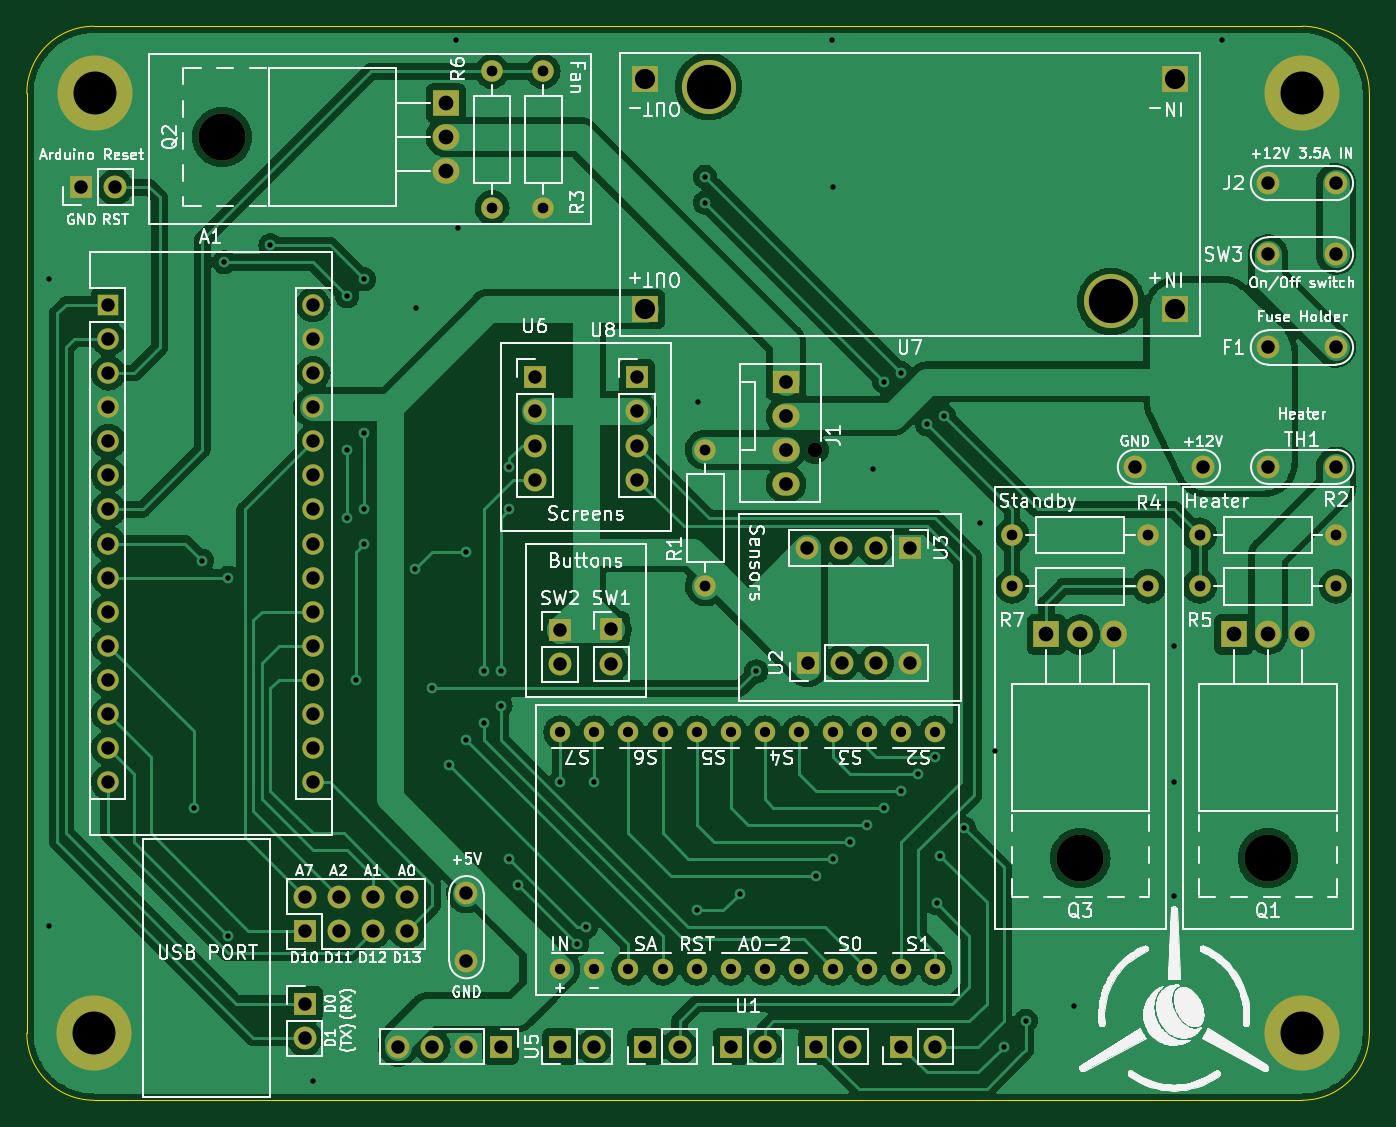
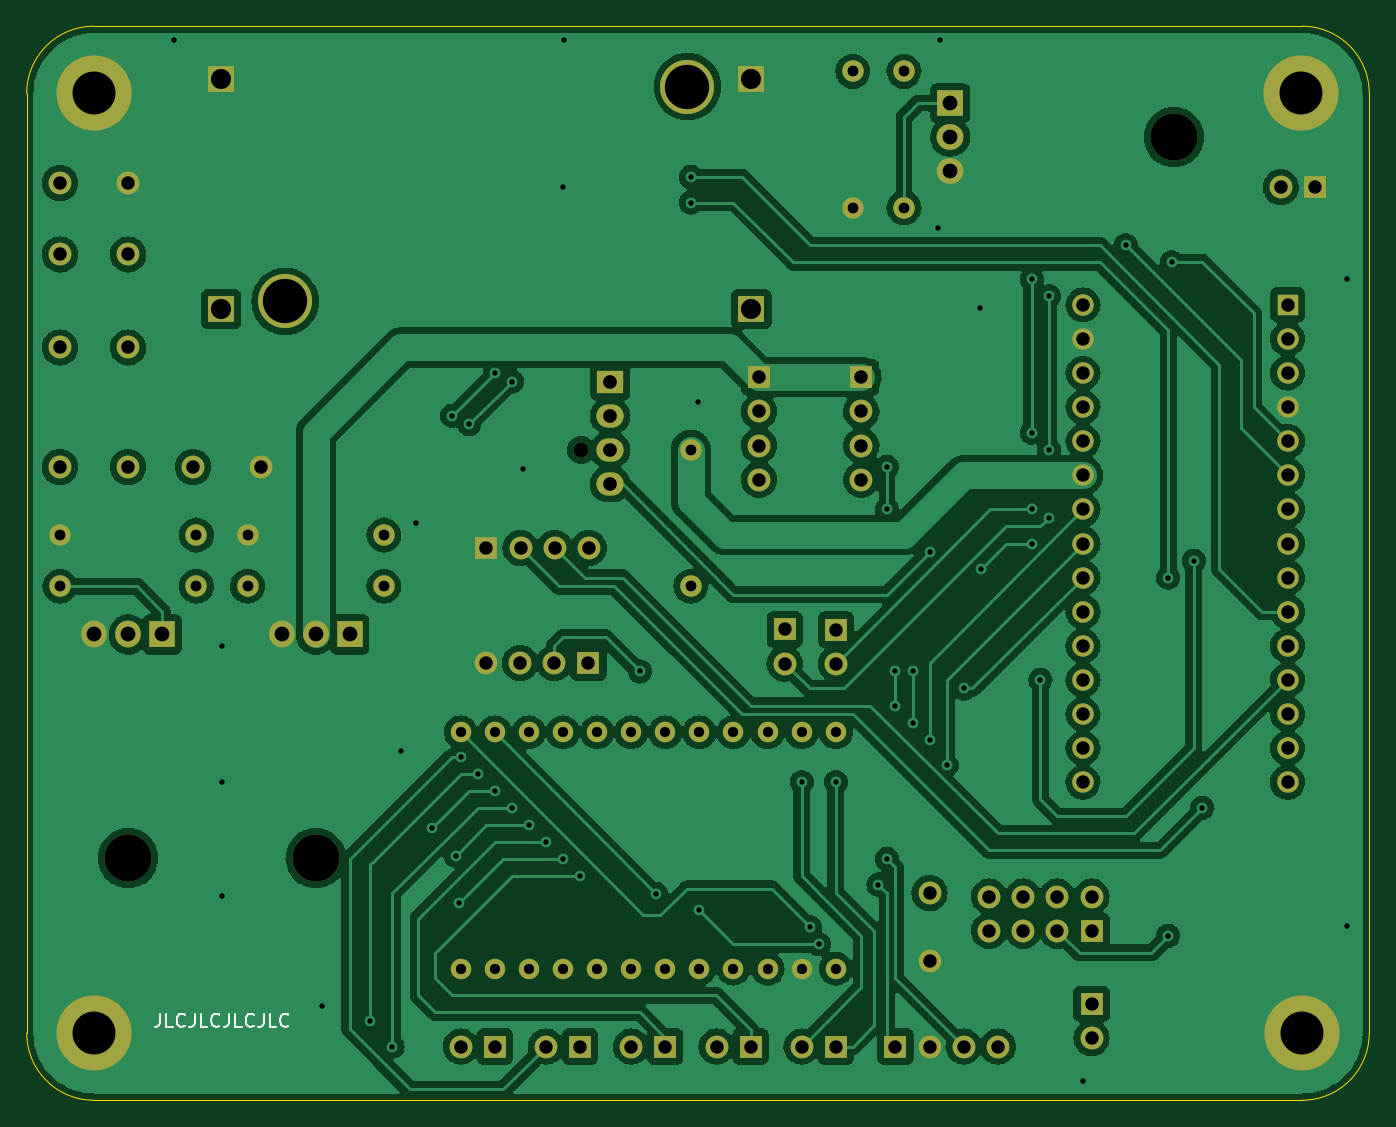
Circuit board: 9 layer files. Board 100.0 x 80.0 mm.
- bottom_copper: FD_rev3-B_Cu.gbl (329861 bytes)
- bottom_mask: FD_rev3-B_Mask.gbs (5479 bytes)
- bottom_silk: FD_rev3-B_Silkscreen.gbo (8209 bytes)
- outline: FD_rev3-Edge_Cuts.gm1 (1125 bytes)
- top_copper: FD_rev3-F_Cu.gtl (270294 bytes)
- top_mask: FD_rev3-F_Mask.gts (5479 bytes)
- top_silk: FD_rev3-F_Silkscreen.gto (194414 bytes)
- drill: FD_rev3-NPTH.drl (531 bytes)
- drill: FD_rev3-PTH.drl (4647 bytes)

=== bottom_copper: FD_rev3-B_Cu.gbl (329861 bytes, source omitted) ===
=== bottom_mask: FD_rev3-B_Mask.gbs ===
G04 #@! TF.GenerationSoftware,KiCad,Pcbnew,(6.0.0-rc1-57-gf03efa1cba)*
G04 #@! TF.CreationDate,2022-06-21T22:52:06+02:00*
G04 #@! TF.ProjectId,FilamentDryer,46696c61-6d65-46e7-9444-727965722e6b,3.7*
G04 #@! TF.SameCoordinates,Original*
G04 #@! TF.FileFunction,Soldermask,Bot*
G04 #@! TF.FilePolarity,Negative*
%FSLAX46Y46*%
G04 Gerber Fmt 4.6, Leading zero omitted, Abs format (unit mm)*
G04 Created by KiCad (PCBNEW (6.0.0-rc1-57-gf03efa1cba)) date 2022-06-21 22:52:06*
%MOMM*%
%LPD*%
G01*
G04 APERTURE LIST*
%ADD10R,1.700000X1.700000*%
%ADD11O,1.700000X1.700000*%
%ADD12C,1.600000*%
%ADD13O,1.600000X1.600000*%
%ADD14O,3.500000X3.500000*%
%ADD15R,2.000000X1.905000*%
%ADD16O,2.000000X1.905000*%
%ADD17C,5.600000*%
%ADD18C,1.100000*%
%ADD19R,2.030000X1.730000*%
%ADD20O,2.030000X1.730000*%
%ADD21R,1.905000X2.000000*%
%ADD22O,1.905000X2.000000*%
%ADD23C,1.700000*%
%ADD24R,1.600000X1.600000*%
%ADD25C,1.524000*%
%ADD26C,4.030000*%
%ADD27R,2.000000X2.000000*%
G04 APERTURE END LIST*
D10*
X163830000Y-77152500D03*
D11*
X163830000Y-79692500D03*
X163830000Y-82232500D03*
X163830000Y-84772500D03*
D12*
X160655000Y-54356000D03*
D13*
X160655000Y-64516000D03*
D14*
X140550000Y-59258200D03*
D15*
X157210000Y-56718200D03*
D16*
X157210000Y-59258200D03*
X157210000Y-61798200D03*
D10*
X165735000Y-127000000D03*
D11*
X168275000Y-127000000D03*
D17*
X221000000Y-126000000D03*
D10*
X172080000Y-127000000D03*
D11*
X174620000Y-127000000D03*
D12*
X199390000Y-92710000D03*
D13*
X209550000Y-92710000D03*
D10*
X169545000Y-95935800D03*
D11*
X169545000Y-98475800D03*
D18*
X184705000Y-82560000D03*
D19*
X182545000Y-77480000D03*
D20*
X182545000Y-80020000D03*
X182545000Y-82560000D03*
X182545000Y-85100000D03*
D10*
X191760000Y-89847500D03*
D11*
X189220000Y-89847500D03*
X186680000Y-89847500D03*
X184140000Y-89847500D03*
D14*
X218440000Y-112967000D03*
D21*
X215900000Y-96307000D03*
D22*
X218440000Y-96307000D03*
X220980000Y-96307000D03*
D10*
X130048000Y-62992000D03*
D11*
X132588000Y-62992000D03*
D17*
X131064000Y-56000000D03*
D12*
X213360000Y-92710000D03*
D13*
X223520000Y-92710000D03*
D10*
X191130000Y-127000000D03*
D11*
X193670000Y-127000000D03*
D23*
X213614000Y-83820000D03*
X208534000Y-83820000D03*
D24*
X132080000Y-71755000D03*
D13*
X132080000Y-74295000D03*
X132080000Y-76835000D03*
X132080000Y-79375000D03*
X132080000Y-81915000D03*
X132080000Y-84455000D03*
X132080000Y-86995000D03*
X132080000Y-89535000D03*
X132080000Y-92075000D03*
X132080000Y-94615000D03*
X132080000Y-97155000D03*
X132080000Y-99695000D03*
X132080000Y-102235000D03*
X132080000Y-104775000D03*
X132080000Y-107315000D03*
X147320000Y-107315000D03*
X147320000Y-104775000D03*
X147320000Y-102235000D03*
X147320000Y-99695000D03*
X147320000Y-97155000D03*
X147320000Y-94615000D03*
X147320000Y-92075000D03*
X147320000Y-89535000D03*
X147320000Y-86995000D03*
X147320000Y-84455000D03*
X147320000Y-81915000D03*
X147320000Y-79375000D03*
X147320000Y-76835000D03*
X147320000Y-74295000D03*
X147320000Y-71755000D03*
D25*
X165735000Y-121195000D03*
X168275000Y-121195000D03*
X170815000Y-121195000D03*
X173355000Y-121195000D03*
X175895000Y-121195000D03*
X178435000Y-121195000D03*
X180975000Y-121195000D03*
X183515000Y-121195000D03*
X186055000Y-121195000D03*
X188595000Y-121195000D03*
X191135000Y-121195000D03*
X193675000Y-121195000D03*
X193675000Y-103595000D03*
X191135000Y-103595000D03*
X188595000Y-103595000D03*
X186055000Y-103595000D03*
X183515000Y-103595000D03*
X180975000Y-103595000D03*
X178435000Y-103595000D03*
X175895000Y-103595000D03*
X173355000Y-103595000D03*
X170815000Y-103595000D03*
X168275000Y-103595000D03*
X165735000Y-103595000D03*
D12*
X213360000Y-88900000D03*
D13*
X223520000Y-88900000D03*
D10*
X184785000Y-127000000D03*
D11*
X187325000Y-127000000D03*
D10*
X184160000Y-98425000D03*
D11*
X186700000Y-98425000D03*
X189240000Y-98425000D03*
X191780000Y-98425000D03*
D12*
X199390000Y-88900000D03*
D13*
X209550000Y-88900000D03*
D10*
X146685000Y-118369000D03*
D11*
X146685000Y-115829000D03*
X149225000Y-118369000D03*
X149225000Y-115829000D03*
X151765000Y-118369000D03*
X151765000Y-115829000D03*
X154305000Y-118369000D03*
X154305000Y-115829000D03*
D23*
X223520000Y-68000000D03*
X218440000Y-68000000D03*
D10*
X178430000Y-127000000D03*
D11*
X180970000Y-127000000D03*
D10*
X171450000Y-77152500D03*
D11*
X171450000Y-79692500D03*
X171450000Y-82232500D03*
X171450000Y-84772500D03*
D14*
X204470000Y-112967000D03*
D21*
X201930000Y-96307000D03*
D22*
X204470000Y-96307000D03*
X207010000Y-96307000D03*
D23*
X223540000Y-83820000D03*
X218460000Y-83820000D03*
D17*
X131000000Y-126000000D03*
D12*
X164465000Y-54356000D03*
D13*
X164465000Y-64516000D03*
D23*
X223520000Y-74930000D03*
X218440000Y-74930000D03*
X223520000Y-62690000D03*
X218440000Y-62690000D03*
D10*
X165715000Y-95945000D03*
D11*
X165715000Y-98485000D03*
D10*
X161290000Y-127000000D03*
D11*
X158750000Y-127000000D03*
X156210000Y-127000000D03*
X153670000Y-127000000D03*
D12*
X176530000Y-92710000D03*
D13*
X176530000Y-82550000D03*
D10*
X146685000Y-123820000D03*
D11*
X146685000Y-126360000D03*
D17*
X221000000Y-56000000D03*
D26*
X176784000Y-55499000D03*
X206756000Y-71501000D03*
D27*
X211518500Y-72072500D03*
X211518500Y-54927500D03*
X172021500Y-72072500D03*
X172021500Y-54927500D03*
D23*
X158750000Y-120650000D03*
X158750000Y-115570000D03*
M02*

=== bottom_silk: FD_rev3-B_Silkscreen.gbo (8209 bytes, source omitted) ===
=== outline: FD_rev3-Edge_Cuts.gm1 ===
G04 #@! TF.GenerationSoftware,KiCad,Pcbnew,(6.0.0-rc1-57-gf03efa1cba)*
G04 #@! TF.CreationDate,2022-06-21T22:52:06+02:00*
G04 #@! TF.ProjectId,FilamentDryer,46696c61-6d65-46e7-9444-727965722e6b,3.7*
G04 #@! TF.SameCoordinates,Original*
G04 #@! TF.FileFunction,Profile,NP*
%FSLAX46Y46*%
G04 Gerber Fmt 4.6, Leading zero omitted, Abs format (unit mm)*
G04 Created by KiCad (PCBNEW (6.0.0-rc1-57-gf03efa1cba)) date 2022-06-21 22:52:06*
%MOMM*%
%LPD*%
G01*
G04 APERTURE LIST*
G04 #@! TA.AperFunction,Profile*
%ADD10C,0.100000*%
G04 #@! TD*
G04 APERTURE END LIST*
D10*
X221000000Y-131000000D02*
X131000000Y-131000000D01*
X221000000Y-131000000D02*
G75*
G03*
X226000000Y-126000000I0J5000000D01*
G01*
X126000000Y-56000000D02*
X126000000Y-126000000D01*
X131000000Y-51000000D02*
G75*
G03*
X126000000Y-56000000I0J-5000000D01*
G01*
X221000000Y-51000000D02*
X131000000Y-51000000D01*
X226000000Y-56000000D02*
G75*
G03*
X221000000Y-51000000I-5000000J0D01*
G01*
X126000000Y-126000000D02*
G75*
G03*
X131000000Y-131000000I5000000J0D01*
G01*
X226000000Y-56000000D02*
X226000000Y-126000000D01*
M02*

=== top_copper: FD_rev3-F_Cu.gtl (270294 bytes, source omitted) ===
=== top_mask: FD_rev3-F_Mask.gts ===
G04 #@! TF.GenerationSoftware,KiCad,Pcbnew,(6.0.0-rc1-57-gf03efa1cba)*
G04 #@! TF.CreationDate,2022-06-21T22:52:06+02:00*
G04 #@! TF.ProjectId,FilamentDryer,46696c61-6d65-46e7-9444-727965722e6b,3.7*
G04 #@! TF.SameCoordinates,Original*
G04 #@! TF.FileFunction,Soldermask,Top*
G04 #@! TF.FilePolarity,Negative*
%FSLAX46Y46*%
G04 Gerber Fmt 4.6, Leading zero omitted, Abs format (unit mm)*
G04 Created by KiCad (PCBNEW (6.0.0-rc1-57-gf03efa1cba)) date 2022-06-21 22:52:06*
%MOMM*%
%LPD*%
G01*
G04 APERTURE LIST*
%ADD10R,1.700000X1.700000*%
%ADD11O,1.700000X1.700000*%
%ADD12C,1.600000*%
%ADD13O,1.600000X1.600000*%
%ADD14O,3.500000X3.500000*%
%ADD15R,2.000000X1.905000*%
%ADD16O,2.000000X1.905000*%
%ADD17C,5.600000*%
%ADD18C,1.100000*%
%ADD19R,2.030000X1.730000*%
%ADD20O,2.030000X1.730000*%
%ADD21R,1.905000X2.000000*%
%ADD22O,1.905000X2.000000*%
%ADD23C,1.700000*%
%ADD24R,1.600000X1.600000*%
%ADD25C,1.524000*%
%ADD26C,4.030000*%
%ADD27R,2.000000X2.000000*%
G04 APERTURE END LIST*
D10*
X163830000Y-77152500D03*
D11*
X163830000Y-79692500D03*
X163830000Y-82232500D03*
X163830000Y-84772500D03*
D12*
X160655000Y-54356000D03*
D13*
X160655000Y-64516000D03*
D14*
X140550000Y-59258200D03*
D15*
X157210000Y-56718200D03*
D16*
X157210000Y-59258200D03*
X157210000Y-61798200D03*
D10*
X165735000Y-127000000D03*
D11*
X168275000Y-127000000D03*
D17*
X221000000Y-126000000D03*
D10*
X172080000Y-127000000D03*
D11*
X174620000Y-127000000D03*
D12*
X199390000Y-92710000D03*
D13*
X209550000Y-92710000D03*
D10*
X169545000Y-95935800D03*
D11*
X169545000Y-98475800D03*
D18*
X184705000Y-82560000D03*
D19*
X182545000Y-77480000D03*
D20*
X182545000Y-80020000D03*
X182545000Y-82560000D03*
X182545000Y-85100000D03*
D10*
X191760000Y-89847500D03*
D11*
X189220000Y-89847500D03*
X186680000Y-89847500D03*
X184140000Y-89847500D03*
D14*
X218440000Y-112967000D03*
D21*
X215900000Y-96307000D03*
D22*
X218440000Y-96307000D03*
X220980000Y-96307000D03*
D10*
X130048000Y-62992000D03*
D11*
X132588000Y-62992000D03*
D17*
X131064000Y-56000000D03*
D12*
X213360000Y-92710000D03*
D13*
X223520000Y-92710000D03*
D10*
X191130000Y-127000000D03*
D11*
X193670000Y-127000000D03*
D23*
X213614000Y-83820000D03*
X208534000Y-83820000D03*
D24*
X132080000Y-71755000D03*
D13*
X132080000Y-74295000D03*
X132080000Y-76835000D03*
X132080000Y-79375000D03*
X132080000Y-81915000D03*
X132080000Y-84455000D03*
X132080000Y-86995000D03*
X132080000Y-89535000D03*
X132080000Y-92075000D03*
X132080000Y-94615000D03*
X132080000Y-97155000D03*
X132080000Y-99695000D03*
X132080000Y-102235000D03*
X132080000Y-104775000D03*
X132080000Y-107315000D03*
X147320000Y-107315000D03*
X147320000Y-104775000D03*
X147320000Y-102235000D03*
X147320000Y-99695000D03*
X147320000Y-97155000D03*
X147320000Y-94615000D03*
X147320000Y-92075000D03*
X147320000Y-89535000D03*
X147320000Y-86995000D03*
X147320000Y-84455000D03*
X147320000Y-81915000D03*
X147320000Y-79375000D03*
X147320000Y-76835000D03*
X147320000Y-74295000D03*
X147320000Y-71755000D03*
D25*
X165735000Y-121195000D03*
X168275000Y-121195000D03*
X170815000Y-121195000D03*
X173355000Y-121195000D03*
X175895000Y-121195000D03*
X178435000Y-121195000D03*
X180975000Y-121195000D03*
X183515000Y-121195000D03*
X186055000Y-121195000D03*
X188595000Y-121195000D03*
X191135000Y-121195000D03*
X193675000Y-121195000D03*
X193675000Y-103595000D03*
X191135000Y-103595000D03*
X188595000Y-103595000D03*
X186055000Y-103595000D03*
X183515000Y-103595000D03*
X180975000Y-103595000D03*
X178435000Y-103595000D03*
X175895000Y-103595000D03*
X173355000Y-103595000D03*
X170815000Y-103595000D03*
X168275000Y-103595000D03*
X165735000Y-103595000D03*
D12*
X213360000Y-88900000D03*
D13*
X223520000Y-88900000D03*
D10*
X184785000Y-127000000D03*
D11*
X187325000Y-127000000D03*
D10*
X184160000Y-98425000D03*
D11*
X186700000Y-98425000D03*
X189240000Y-98425000D03*
X191780000Y-98425000D03*
D12*
X199390000Y-88900000D03*
D13*
X209550000Y-88900000D03*
D10*
X146685000Y-118369000D03*
D11*
X146685000Y-115829000D03*
X149225000Y-118369000D03*
X149225000Y-115829000D03*
X151765000Y-118369000D03*
X151765000Y-115829000D03*
X154305000Y-118369000D03*
X154305000Y-115829000D03*
D23*
X223520000Y-68000000D03*
X218440000Y-68000000D03*
D10*
X178430000Y-127000000D03*
D11*
X180970000Y-127000000D03*
D10*
X171450000Y-77152500D03*
D11*
X171450000Y-79692500D03*
X171450000Y-82232500D03*
X171450000Y-84772500D03*
D14*
X204470000Y-112967000D03*
D21*
X201930000Y-96307000D03*
D22*
X204470000Y-96307000D03*
X207010000Y-96307000D03*
D23*
X223540000Y-83820000D03*
X218460000Y-83820000D03*
D17*
X131000000Y-126000000D03*
D12*
X164465000Y-54356000D03*
D13*
X164465000Y-64516000D03*
D23*
X223520000Y-74930000D03*
X218440000Y-74930000D03*
X223520000Y-62690000D03*
X218440000Y-62690000D03*
D10*
X165715000Y-95945000D03*
D11*
X165715000Y-98485000D03*
D10*
X161290000Y-127000000D03*
D11*
X158750000Y-127000000D03*
X156210000Y-127000000D03*
X153670000Y-127000000D03*
D12*
X176530000Y-92710000D03*
D13*
X176530000Y-82550000D03*
D10*
X146685000Y-123820000D03*
D11*
X146685000Y-126360000D03*
D17*
X221000000Y-56000000D03*
D26*
X176784000Y-55499000D03*
X206756000Y-71501000D03*
D27*
X211518500Y-72072500D03*
X211518500Y-54927500D03*
X172021500Y-72072500D03*
X172021500Y-54927500D03*
D23*
X158750000Y-120650000D03*
X158750000Y-115570000D03*
M02*

=== top_silk: FD_rev3-F_Silkscreen.gto (194414 bytes, source omitted) ===
=== drill: FD_rev3-NPTH.drl ===
M48
; DRILL file {KiCad (6.0.0-rc1-57-gf03efa1cba)} date Tue Jun 21 22:52:22 2022
; FORMAT={-:-/ absolute / metric / decimal}
; #@! TF.CreationDate,2022-06-21T22:52:22+02:00
; #@! TF.GenerationSoftware,Kicad,Pcbnew,(6.0.0-rc1-57-gf03efa1cba)
; #@! TF.FileFunction,NonPlated,1,2,NPTH
FMAT,2
METRIC
; #@! TA.AperFunction,NonPlated,NPTH,ComponentDrill
T1C1.100
; #@! TA.AperFunction,NonPlated,NPTH,ComponentDrill
T2C3.500
%
G90
G05
T1
X184.705Y-82.56
T2
X140.55Y-59.258
X204.47Y-112.967
X218.44Y-112.967
T0
M30

=== drill: FD_rev3-PTH.drl ===
M48
; DRILL file {KiCad (6.0.0-rc1-57-gf03efa1cba)} date Tue Jun 21 22:52:22 2022
; FORMAT={-:-/ absolute / metric / decimal}
; #@! TF.CreationDate,2022-06-21T22:52:22+02:00
; #@! TF.GenerationSoftware,Kicad,Pcbnew,(6.0.0-rc1-57-gf03efa1cba)
; #@! TF.FileFunction,Plated,1,2,PTH
FMAT,2
METRIC
; #@! TA.AperFunction,Plated,PTH,ViaDrill
T1C0.400
; #@! TA.AperFunction,Plated,PTH,ComponentDrill
T2C0.762
; #@! TA.AperFunction,Plated,PTH,ComponentDrill
T3C0.800
; #@! TA.AperFunction,Plated,PTH,ComponentDrill
T4C1.000
; #@! TA.AperFunction,Plated,PTH,ComponentDrill
T5C1.020
; #@! TA.AperFunction,Plated,PTH,ComponentDrill
T6C1.100
; #@! TA.AperFunction,Plated,PTH,ComponentDrill
T7C1.500
; #@! TA.AperFunction,Plated,PTH,ComponentDrill
T8C3.200
; #@! TA.AperFunction,Plated,PTH,ComponentDrill
T9C3.300
%
G90
G05
T1
X127.635Y-69.85
X127.635Y-118.0
X138.43Y-109.22
X139.065Y-90.805
X140.716Y-68.58
X140.97Y-92.075
X140.97Y-118.745
X144.145Y-67.31
X147.32Y-129.54
X149.86Y-71.12
X149.86Y-82.55
X149.86Y-87.63
X150.495Y-99.695
X151.13Y-69.85
X151.13Y-81.28
X151.13Y-86.995
X151.13Y-89.535
X154.94Y-91.44
X155.0Y-72.0
X156.21Y-100.33
X157.48Y-106.045
X158.0Y-52.0
X158.115Y-66.04
X158.75Y-90.17
X158.75Y-104.14
X160.02Y-99.06
X160.02Y-102.87
X161.29Y-99.06
X161.29Y-101.6
X161.925Y-83.82
X161.925Y-86.995
X161.925Y-113.03
X162.56Y-114.935
X165.735Y-107.315
X167.005Y-119.38
X167.64Y-118.11
X168.275Y-107.315
X175.895Y-116.84
X176.0Y-79.0
X176.53Y-62.23
X176.53Y-64.135
X179.115Y-115.615
X180.34Y-99.06
X184.785Y-114.3
X186.0Y-52.0
X186.055Y-63.0
X186.055Y-113.03
X187.325Y-111.76
X188.595Y-110.49
X189.0Y-84.0
X189.865Y-77.47
X189.865Y-109.22
X191.135Y-76.835
X191.135Y-107.95
X192.405Y-106.68
X193.04Y-80.645
X193.675Y-105.41
X193.802Y-116.332
X194.056Y-112.776
X194.31Y-80.01
X195.834Y-110.744
X197.0Y-88.0
X198.12Y-105.0
X198.755Y-127.0
X200.406Y-125.095
X204.0Y-124.0
X211.43Y-115.773
X211.455Y-97.155
X211.455Y-107.315
X215.0Y-52.0
T2
X165.735Y-103.595
X165.735Y-121.195
X168.275Y-103.595
X168.275Y-121.195
X170.815Y-103.595
X170.815Y-121.195
X173.355Y-103.595
X173.355Y-121.195
X175.895Y-103.595
X175.895Y-121.195
X178.435Y-103.595
X178.435Y-121.195
X180.975Y-103.595
X180.975Y-121.195
X183.515Y-103.595
X183.515Y-121.195
X186.055Y-103.595
X186.055Y-121.195
X188.595Y-103.595
X188.595Y-121.195
X191.135Y-103.595
X191.135Y-121.195
X193.675Y-103.595
X193.675Y-121.195
T3
X160.655Y-54.356
X160.655Y-64.516
X164.465Y-54.356
X164.465Y-64.516
X176.53Y-82.55
X176.53Y-92.71
X199.39Y-88.9
X199.39Y-92.71
X209.55Y-88.9
X209.55Y-92.71
X213.36Y-88.9
X213.36Y-92.71
X223.52Y-88.9
X223.52Y-92.71
T4
X130.048Y-62.992
X132.08Y-71.755
X132.08Y-74.295
X132.08Y-76.835
X132.08Y-79.375
X132.08Y-81.915
X132.08Y-84.455
X132.08Y-86.995
X132.08Y-89.535
X132.08Y-92.075
X132.08Y-94.615
X132.08Y-97.155
X132.08Y-99.695
X132.08Y-102.235
X132.08Y-104.775
X132.08Y-107.315
X132.588Y-62.992
X146.685Y-115.829
X146.685Y-118.369
X146.685Y-123.82
X146.685Y-126.36
X147.32Y-71.755
X147.32Y-74.295
X147.32Y-76.835
X147.32Y-79.375
X147.32Y-81.915
X147.32Y-84.455
X147.32Y-86.995
X147.32Y-89.535
X147.32Y-92.075
X147.32Y-94.615
X147.32Y-97.155
X147.32Y-99.695
X147.32Y-102.235
X147.32Y-104.775
X147.32Y-107.315
X149.225Y-115.829
X149.225Y-118.369
X151.765Y-115.829
X151.765Y-118.369
X153.67Y-127.0
X154.305Y-115.829
X154.305Y-118.369
X156.21Y-127.0
X158.75Y-115.57
X158.75Y-120.65
X158.75Y-127.0
X161.29Y-127.0
X163.83Y-77.153
X163.83Y-79.692
X163.83Y-82.233
X163.83Y-84.772
X165.715Y-95.945
X165.715Y-98.485
X165.735Y-127.0
X168.275Y-127.0
X169.545Y-95.936
X169.545Y-98.476
X171.45Y-77.153
X171.45Y-79.692
X171.45Y-82.233
X171.45Y-84.772
X172.08Y-127.0
X174.62Y-127.0
X178.43Y-127.0
X180.97Y-127.0
X184.14Y-89.847
X184.16Y-98.425
X184.785Y-127.0
X186.68Y-89.847
X186.7Y-98.425
X187.325Y-127.0
X189.22Y-89.847
X189.24Y-98.425
X191.13Y-127.0
X191.76Y-89.847
X191.78Y-98.425
X193.67Y-127.0
X208.534Y-83.82
X213.614Y-83.82
X218.44Y-62.69
X218.44Y-68.0
X218.44Y-74.93
X218.46Y-83.82
X223.52Y-62.69
X223.52Y-68.0
X223.52Y-74.93
X223.54Y-83.82
T5
X182.545Y-77.48
X182.545Y-80.02
X182.545Y-82.56
X182.545Y-85.1
T6
X157.21Y-56.718
X157.21Y-59.258
X157.21Y-61.798
X201.93Y-96.307
X204.47Y-96.307
X207.01Y-96.307
X215.9Y-96.307
X218.44Y-96.307
X220.98Y-96.307
T7
X172.022Y-54.927
X172.022Y-72.072
X211.518Y-54.927
X211.518Y-72.072
T8
X131.0Y-126.0
X131.064Y-56.0
X221.0Y-56.0
X221.0Y-126.0
T9
X176.784Y-55.499
X206.756Y-71.501
T0
M30

